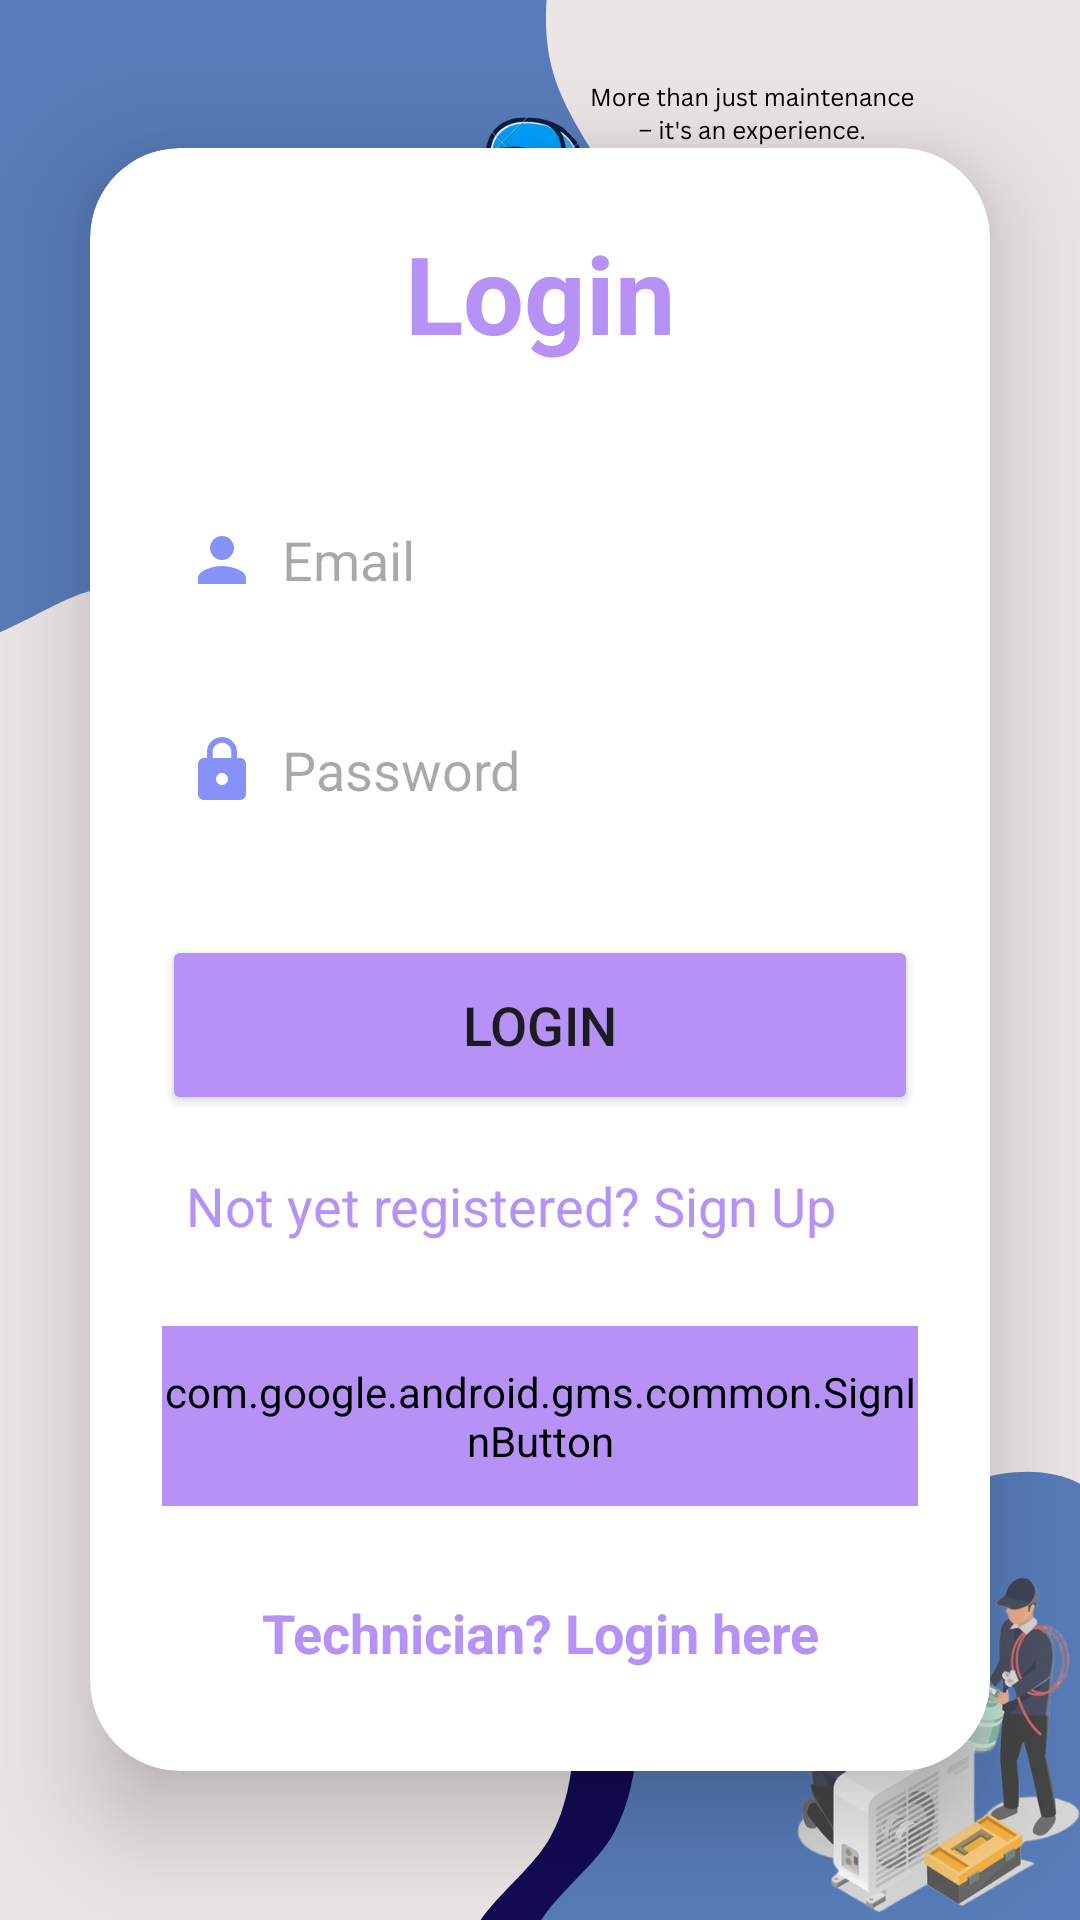

Reconstruct the res/layout file that produces this screen, plus the resources it refers to.
<!-- AndroidManifest.xml: application theme Theme.Fixify -->
<!-- res/layout/activity_login.xml -->
<?xml version="1.0" encoding="utf-8"?>
<LinearLayout
    xmlns:android="http://schemas.android.com/apk/res/android"
    xmlns:app="http://schemas.android.com/apk/res-auto"
    xmlns:tools="http://schemas.android.com/tools"
    android:id="@+id/main"
    android:layout_width="match_parent"
    android:layout_height="match_parent"
    android:orientation="vertical"
    android:gravity="center"
    android:background="@drawable/loginback"
    tools:context=".LoginActivity">

    <androidx.cardview.widget.CardView
        android:layout_width="match_parent"
        android:layout_height="wrap_content"
        android:layout_margin="30dp"
        app:cardCornerRadius="30dp"
        app:cardElevation="20dp">

        <LinearLayout
            android:layout_width="match_parent"
            android:layout_height="wrap_content"
            android:orientation="vertical"
            android:layout_gravity="center_horizontal"
            android:padding="24dp"
            android:backgroundTint="@color/white"
            android:background="@drawable/custom_edittext">

            <TextView
                android:layout_width="match_parent"
                android:layout_height="wrap_content"
                android:text="Login"
                android:textSize="36sp"
                android:textAlignment="center"
                android:textStyle="bold"
                android:textColor="@color/lavender"/>

            <EditText
                android:layout_width="match_parent"
                android:layout_height="50dp"
                android:id="@+id/login_email"
                android:background="@drawable/custom_edittext"
                android:layout_marginTop="40dp"
                android:padding="8dp"
                android:hint="Email"
                android:drawableLeft="@drawable/person"
                android:drawablePadding="8dp"
                android:textColor="@color/black"/>

            <EditText
                android:layout_width="match_parent"
                android:layout_height="50dp"
                android:id="@+id/login_password"
                android:background="@drawable/custom_edittext"
                android:layout_marginTop="20dp"
                android:padding="8dp"
                android:hint="Password"
                android:drawableLeft="@drawable/lock"
                android:drawablePadding="8dp"
                android:textColor="@color/black"/>

            <Button
                android:layout_width="match_parent"
                android:layout_height="60dp"
                android:text="Login"
                android:id="@+id/login_button"
                android:textSize="18sp"
                android:layout_marginTop="30dp"
                android:backgroundTint="@color/lavender"
                app:cornerRadius="20dp"/>

            <TextView
                android:layout_width="match_parent"
                android:layout_height="wrap_content"
                android:id="@+id/signupRedirectText"
                android:text="Not yet registered? Sign Up"
                android:layout_gravity="center"
                android:padding="8dp"
                android:layout_marginTop="10dp"
                android:textColor="@color/lavender"
                android:textSize="18sp"/>

            
            <com.google.android.gms.common.SignInButton
                android:id="@+id/google_sign_in_button"
                android:layout_width="match_parent"
                android:layout_height="60dp"
                android:layout_marginTop="20dp"
                android:layout_gravity="center_horizontal"
                android:backgroundTint="@color/lavender"/>

            
            <TextView
                android:id="@+id/technicianLoginLink"
                android:layout_width="match_parent"
                android:layout_height="wrap_content"
                android:layout_marginTop="20dp"
                android:text="Technician? Login here"
                android:textSize="18sp"
                android:gravity="center"
                android:textColor="@color/lavender"
                android:clickable="true"
                android:focusable="true"
                android:padding="10dp"
                android:textStyle="bold" />

        </LinearLayout>

    </androidx.cardview.widget.CardView>

</LinearLayout>
<!-- resources referenced by this layout -->
<resources>
  <color name="black">#FF000000</color>
  <color name="lavender">#B692F7</color>
  <color name="white">#FFFFFFFF</color>
  <!-- drawable lock (drawable) -->
  <vector xmlns:android="http://schemas.android.com/apk/res/android" android:height="24dp" android:tint="#8692f7"
      android:viewportHeight="24" android:viewportWidth="24"
      android:width="24dp">
        
      <path android:fillColor="@android:color/white" android:pathData="M18,8h-1L17,6c0,-2.76 -2.24,-5 -5,-5S7,3.24 7,6v2L6,8c-1.1,0 -2,0.9 -2,2v10c0,1.1 0.9,2 2,2h12c1.1,0 2,-0.9 2,-2L20,10c0,-1.1 -0.9,-2 -2,-2zM12,17c-1.1,0 -2,-0.9 -2,-2s0.9,-2 2,-2 2,0.9 2,2 -0.9,2 -2,2zM15.1,8L8.9,8L8.9,6c0,-1.71 1.39,-3.1 3.1,-3.1 1.71,0 3.1,1.39 3.1,3.1v2z"/>
      
  </vector>
  <!-- drawable loginback: png bitmap (drawable, 281362 bytes) -->
  <!-- drawable person (drawable) -->
  <vector xmlns:android="http://schemas.android.com/apk/res/android" android:height="24dp" android:tint="#8692f7" android:viewportHeight="24" android:viewportWidth="24" android:width="24dp">
        
      <path android:fillColor="@android:color/white" android:pathData="M12,12c2.21,0 4,-1.79 4,-4s-1.79,-4 -4,-4 -4,1.79 -4,4 1.79,4 4,4zM12,14c-2.67,0 -8,1.34 -8,4v2h16v-2c0,-2.66 -5.33,-4 -8,-4z"/>
      
  </vector>
  <style name="Theme.Fixify" parent="Base.Theme.Fixify" />
  <style name="Base.Theme.Fixify" parent="Theme.Material3.DayNight.NoActionBar">
          
          <item name="colorPrimary">@color/purple_500</item>
          <item name="colorPrimaryVariant">@color/lavender</item>
          <item name="colorOnPrimary">@color/white</item>
          
          <item name="colorSecondary">@color/teal_200</item>
          <item name="colorSecondaryVariant">@color/teal_700</item>
          <item name="colorOnSecondary">@color/black</item>
          
          <item name="android:statusBarColor">#00000000</item>
          
      </style>
  <color name="purple_500">#FF6200EE</color>
  <color name="teal_200">#FF03DAC5</color>
  <color name="teal_700">#FF018786</color>
</resources>
